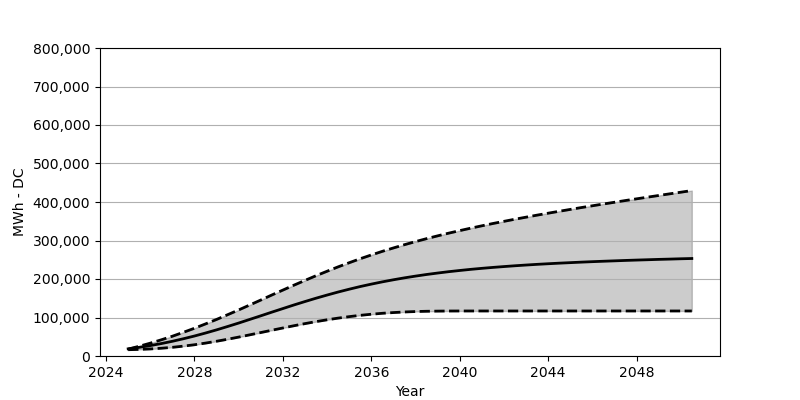

Source data for this figure (header and first rows):
Date, Low, Base, High
2025-01, 16350, 18566, 17896
2025-07, 17113, 22473, 25308
2026-01, 18319, 27071, 33349
2026-07, 20123, 32266, 42019
2027-01, 22535, 38215, 51369
2027-07, 25597, 44761, 61481
2028-01, 29225, 51905, 72079
2028-07, 33483, 59647, 83326
2029-01, 38338, 67924, 95006
2029-07, 43503, 76594, 107201
2030-01, 49132, 85614, 119685
2030-07, 54925, 94944, 132447
2031-01, 60925, 104376, 145364
2031-07, 66873, 113840, 158363
2032-01, 72801, 123221, 171249
2032-07, 78604, 132530, 183950
2033-01, 84161, 141498, 196413
2033-07, 89284, 150096, 208515
2034-01, 94047, 158343, 220206
2034-07, 98387, 166146, 231514
2035-01, 102242, 173507, 242297
2035-07, 105613, 180372, 252616
2036-01, 108479, 186702, 262451
2036-07, 110943, 192578, 271842
2037-01, 112829, 198000, 280708
2037-07, 114355, 202969, 289109
2038-01, 115479, 207515, 297181
2038-07, 116169, 211701, 304789
2039-01, 116572, 215484, 312088
2039-07, 116829, 218979, 319025
2040-01, 116912, 222123, 325695
2040-07, 116932, 225061, 332045
2041-01, 116943, 227700, 338200
2041-07, 116943, 230092, 344117
2042-01, 116943, 232308, 349797
2042-07, 116943, 234370, 355312
2043-01, 116943, 236277, 360621
2043-07, 116943, 238050, 365868
2044-01, 116943, 239627, 370930
2044-07, 116943, 241132, 375889
2045-01, 116943, 242483, 380775
2045-07, 116943, 243802, 385548
2046-01, 116943, 245019, 390207
2046-07, 116943, 246122, 394826
2047-01, 116943, 247173, 399331
2047-07, 116943, 248214, 403846
2048-01, 116943, 249153, 408248
2048-07, 116943, 250039, 412619
2049-01, 116943, 250946, 416948
2049-07, 116943, 251689, 421216
2050-01, 116943, 252544, 425463
2050-07, 116943, 253225, 429711
